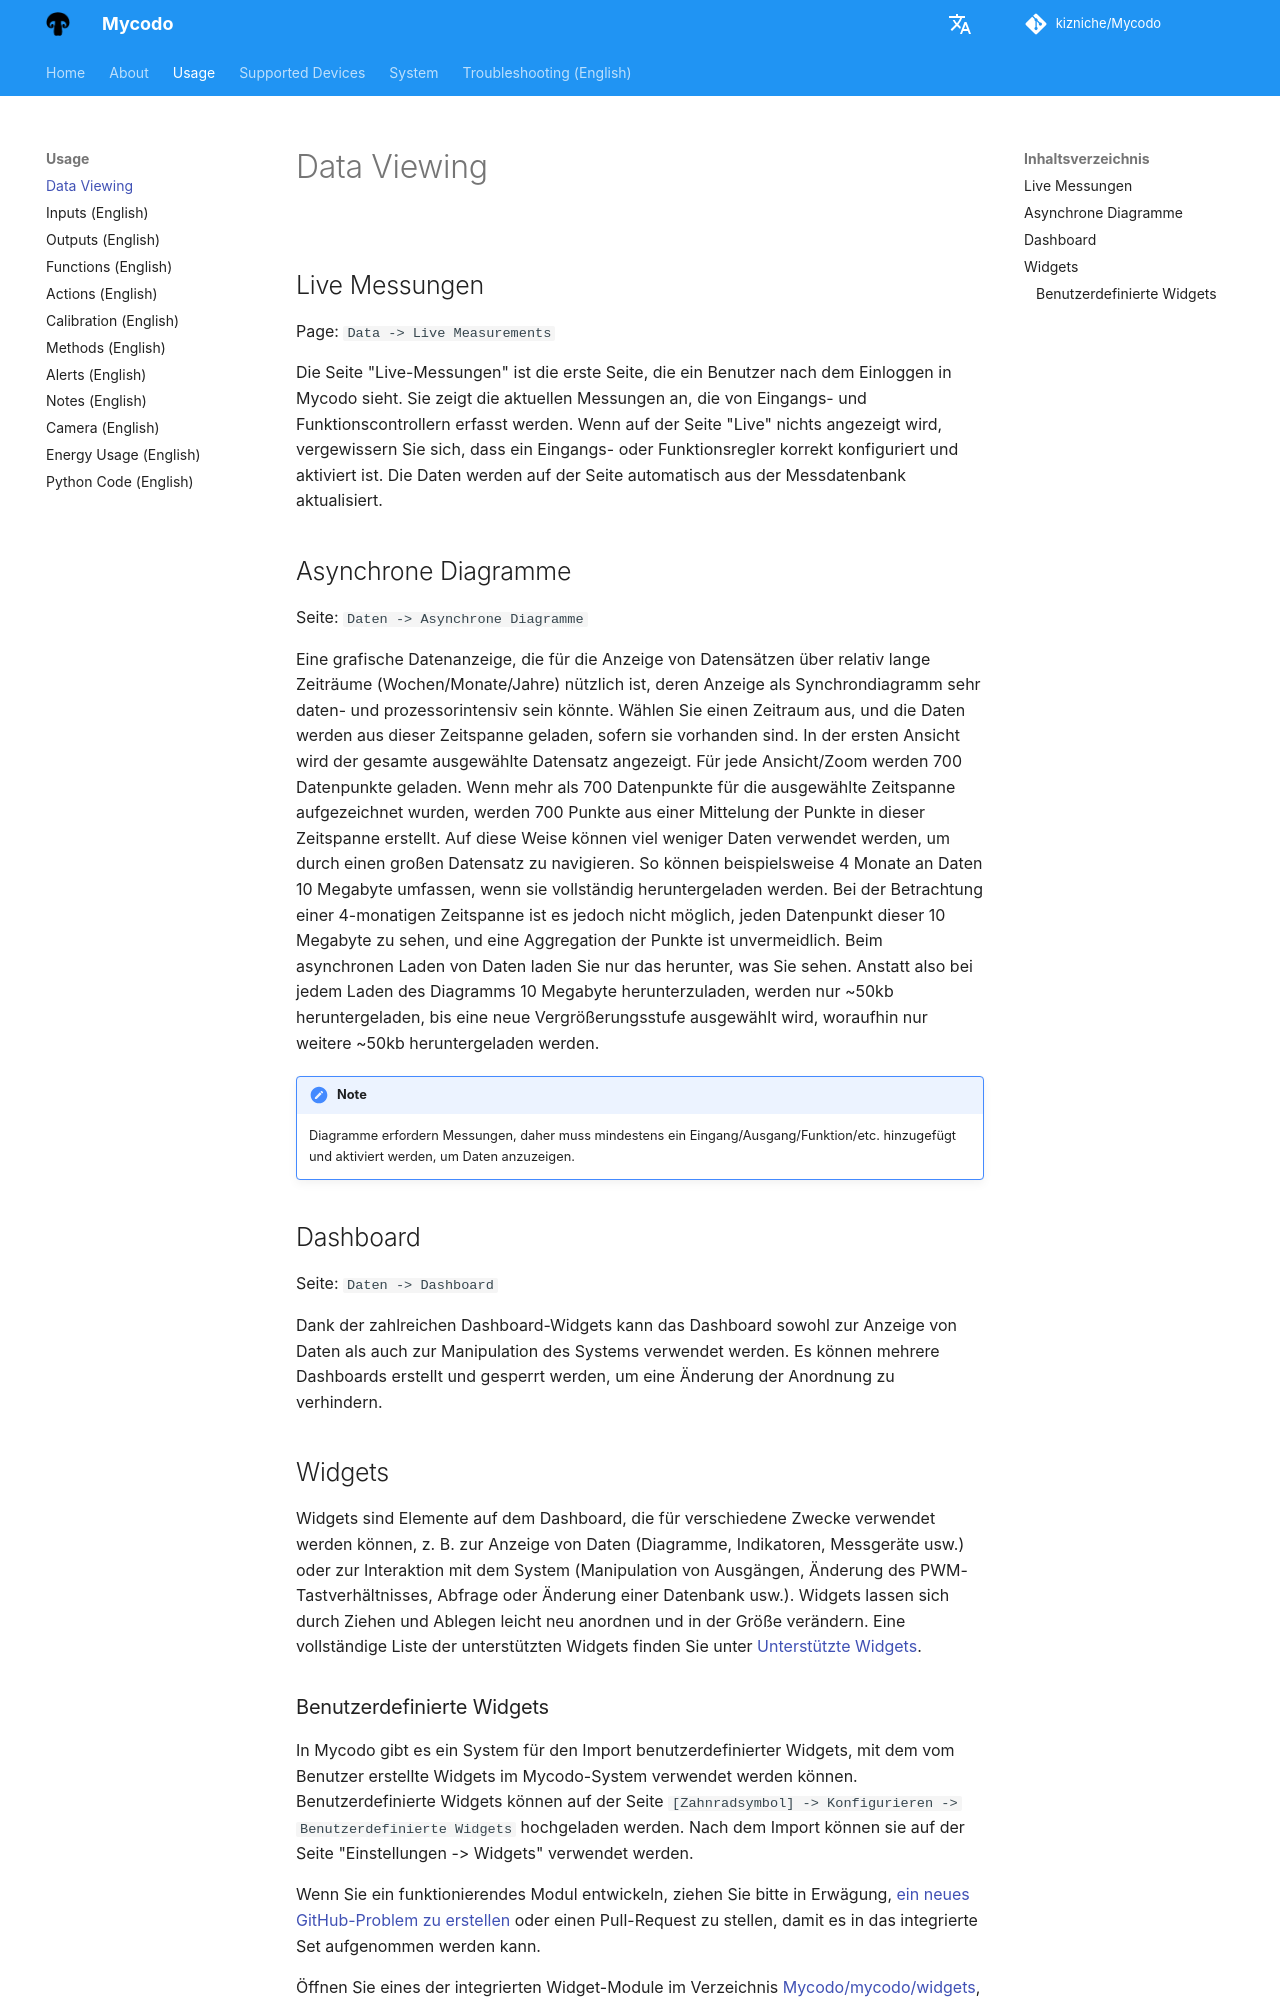

repository: kizniche/Mycodo · page: Data-Viewing.de/index.html · generator: mkdocs

## Live Messungen

Page\: `Data -> Live Measurements`

Die Seite "Live-Messungen" ist die erste Seite, die ein Benutzer nach dem Einloggen in Mycodo sieht. Sie zeigt die aktuellen Messungen an, die von Eingangs- und Funktionscontrollern erfasst werden. Wenn auf der Seite "Live" nichts angezeigt wird, vergewissern Sie sich, dass ein Eingangs- oder Funktionsregler korrekt konfiguriert und aktiviert ist. Die Daten werden auf der Seite automatisch aus der Messdatenbank aktualisiert.

## Asynchrone Diagramme

Seite\: `Daten -> Asynchrone Diagramme`

Eine grafische Datenanzeige, die für die Anzeige von Datensätzen über relativ lange Zeiträume (Wochen/Monate/Jahre) nützlich ist, deren Anzeige als Synchrondiagramm sehr daten- und prozessorintensiv sein könnte. Wählen Sie einen Zeitraum aus, und die Daten werden aus dieser Zeitspanne geladen, sofern sie vorhanden sind. In der ersten Ansicht wird der gesamte ausgewählte Datensatz angezeigt. Für jede Ansicht/Zoom werden 700 Datenpunkte geladen. Wenn mehr als 700 Datenpunkte für die ausgewählte Zeitspanne aufgezeichnet wurden, werden 700 Punkte aus einer Mittelung der Punkte in dieser Zeitspanne erstellt. Auf diese Weise können viel weniger Daten verwendet werden, um durch einen großen Datensatz zu navigieren. So können beispielsweise 4 Monate an Daten 10 Megabyte umfassen, wenn sie vollständig heruntergeladen werden. Bei der Betrachtung einer 4-monatigen Zeitspanne ist es jedoch nicht möglich, jeden Datenpunkt dieser 10 Megabyte zu sehen, und eine Aggregation der Punkte ist unvermeidlich. Beim asynchronen Laden von Daten laden Sie nur das herunter, was Sie sehen. Anstatt also bei jedem Laden des Diagramms 10 Megabyte herunterzuladen, werden nur ~50kb heruntergeladen, bis eine neue Vergrößerungsstufe ausgewählt wird, woraufhin nur weitere ~50kb heruntergeladen werden.

!!! note
    Diagramme erfordern Messungen, daher muss mindestens ein Eingang/Ausgang/Funktion/etc. hinzugefügt und aktiviert werden, um Daten anzuzeigen.

## Dashboard

Seite\: `Daten -> Dashboard`

Dank der zahlreichen Dashboard-Widgets kann das Dashboard sowohl zur Anzeige von Daten als auch zur Manipulation des Systems verwendet werden. Es können mehrere Dashboards erstellt und gesperrt werden, um eine Änderung der Anordnung zu verhindern.

## Widgets

Widgets sind Elemente auf dem Dashboard, die für verschiedene Zwecke verwendet werden können, z. B. zur Anzeige von Daten (Diagramme, Indikatoren, Messgeräte usw.) oder zur Interaktion mit dem System (Manipulation von Ausgängen, Änderung des PWM-Tastverhältnisses, Abfrage oder Änderung einer Datenbank usw.). Widgets lassen sich durch Ziehen und Ablegen leicht neu anordnen und in der Größe verändern. Eine vollständige Liste der unterstützten Widgets finden Sie unter [Unterstützte Widgets](Supported-Widgets.md).
